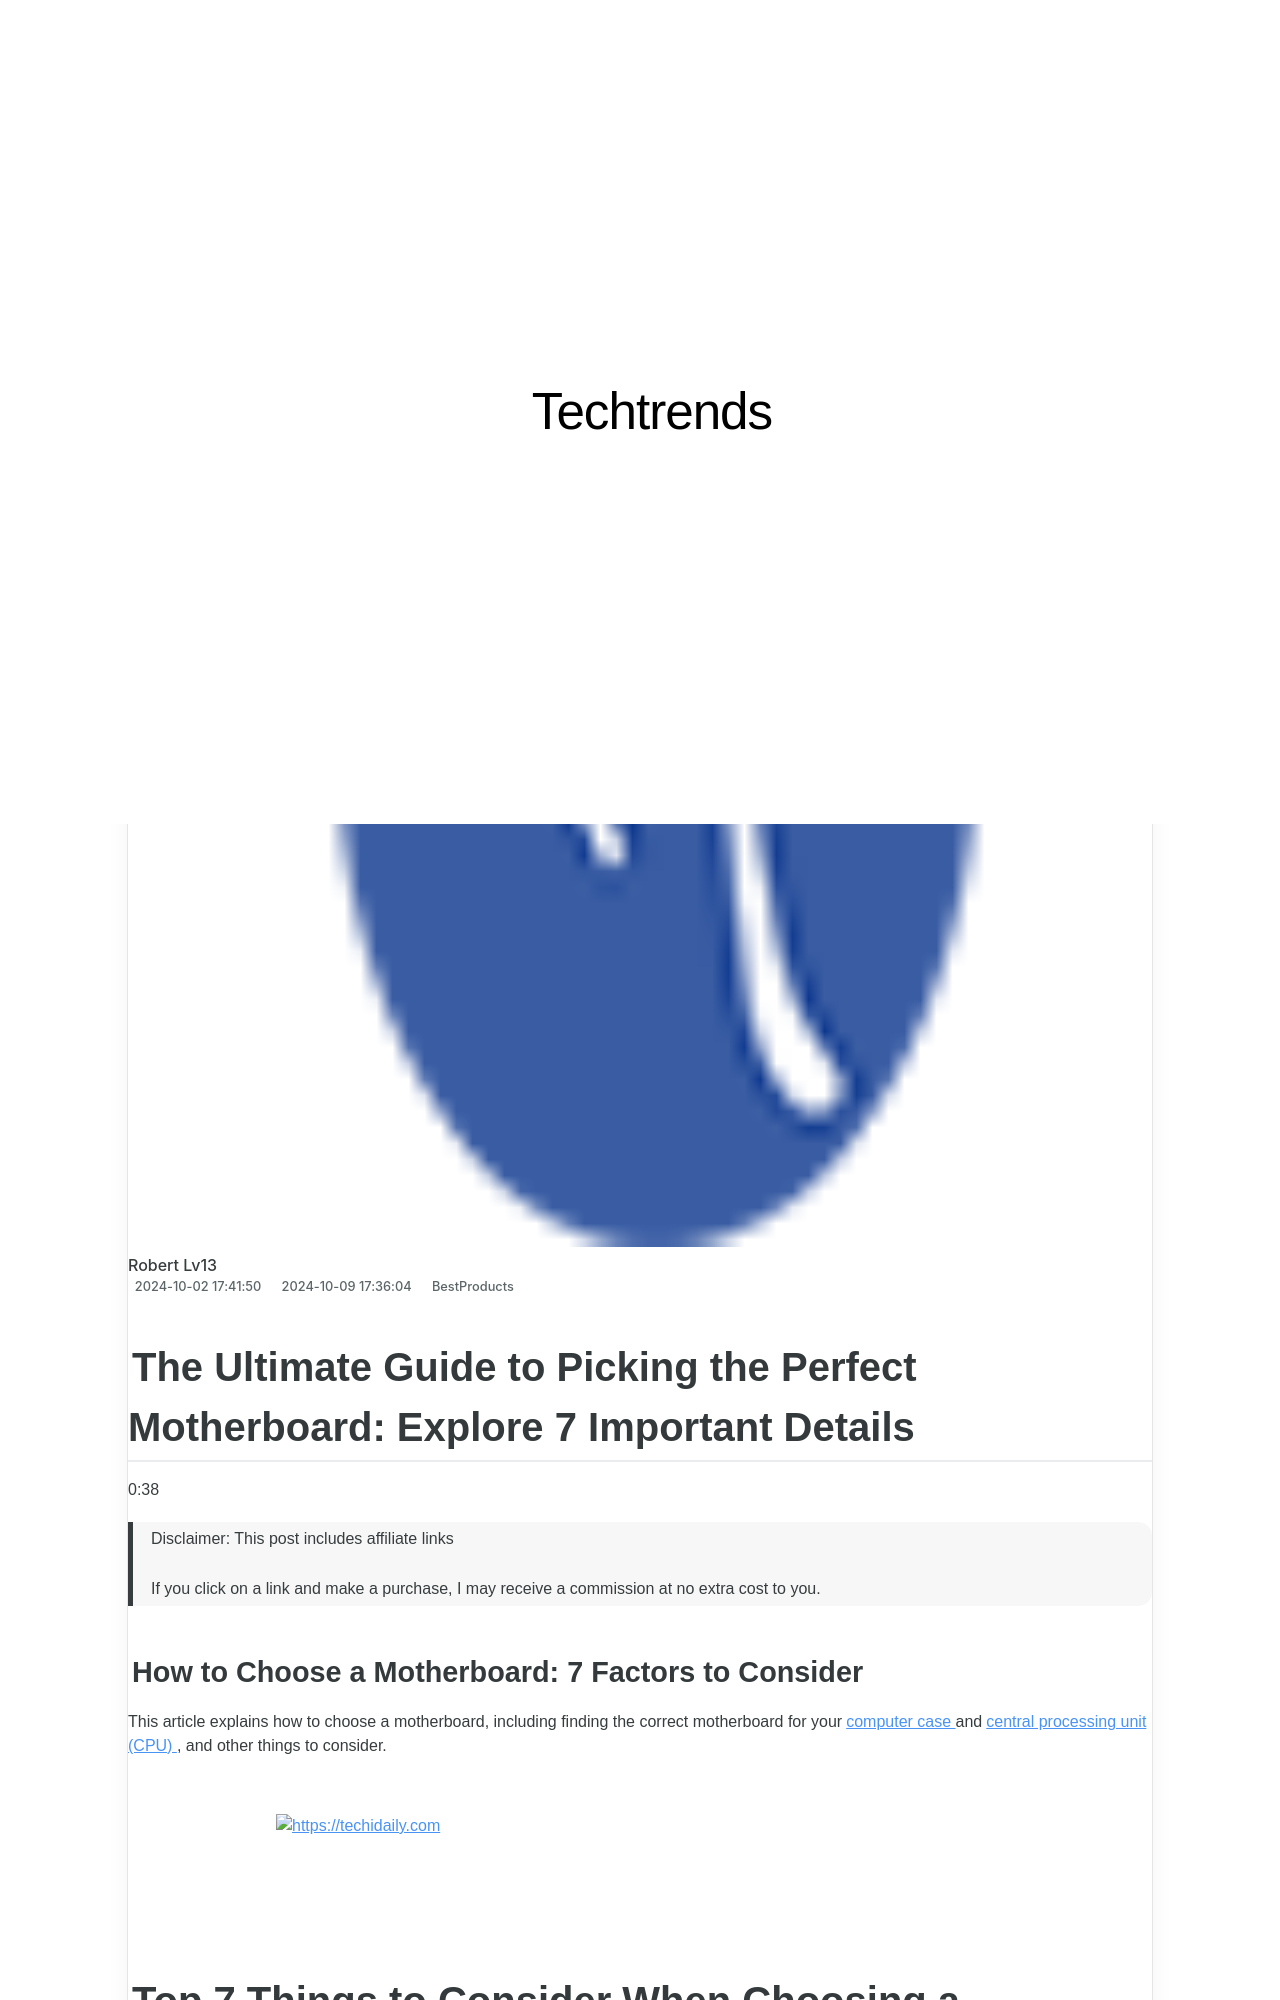

repository: techidaily/site-techtrends · page: the-ultimate-insider-look-at-the-apple-tv-4k-series-3-review/index.html · generator: jekyll

---
title: The Ultimate Insider Look at the Apple TV 4K Series 3 Review
date: 2024-10-02T17:41:50.210Z
updated: 2024-10-09T17:36:04.502Z
categories:
  - BestProducts
description: This Article Describes The Ultimate Insider Look at the Apple TV 4K Series 3 Review
excerpt: This Article Describes The Ultimate Insider Look at the Apple TV 4K Series 3 Review
thumbnail: https://www.lifewire.com/thmb/AymgIOgFQ6upEhnP5jKNRjOH2LQ=/400x300/filters:no_upscale():max_bytes(150000):strip_icc():format(webp)/Apple-TV-4K-top-down-221018-92f2d8e3041b4bb599753f277b800b2b.jpg
---

## The Ultimate Guide to Picking the Perfect Motherboard: Explore 7 Important Details
0:38

>  Disclaimer: This post includes affiliate links
>
>  If you click on a link and make a purchase, I may receive a commission at no extra cost to you.
>

### How to Choose a Motherboard: 7 Factors to Consider

 This article explains how to choose a motherboard, including finding the correct motherboard for your[computer case](https://www.lifewire.com/what-is-a-computer-case-2618149) and[central processing unit (CPU)](https://www.lifewire.com/what-is-a-cpu-2618150) , and other things to consider.  

<!-- affiliate ads begin -->
<a href="https://appsumo.8odi.net/c/5597632/2118319/7443" target="_top" id="2118319">
  <img src="//a.impactradius-go.com/display-ad/7443-2118319" border="0" alt="https://techidaily.com" width="728" height="90"/>
</a>
<img height="0" width="0" src="https://appsumo.8odi.net/i/5597632/2118319/7443" style="position:absolute;visibility:hidden;" border="0" />
<!-- affiliate ads end -->

## Top 7 Things to Consider When Choosing a Motherboard

 When buying a new motherboard as a replacement or as the backbone of a new PC you're building, there are some key factors to keep in mind.

 Here are seven crucial elements to consider when choosing a motherboard:

1. Cost
2. CPU
3. CPU socket
4. Form factor and case
5. Expansion ports
6. Built-in ports
7. RAM (memory)

## How Much Should a Motherboard Cost?

 Motherboard prices vary widely by model and manufacturer and can be as little as $50 or less or as much as $1,500\. However, the more you spend on a motherboard, the more features you'll get. Here's a general overview of basic, average, and high-end motherboard prices.  

| **Price Range** | **Category** | **What You Can Expect**                                                                                                                 |
| --------------- | ------------ | --------------------------------------------------------------------------------------------------------------------------------------- |
| \>$150          | Basic        | **Chipset** : H510 and H610 (Intel), A520 (AMD)**Socket** : LGA1200 and LGA1700 (Intel), AM4 (AMD)**Form Factor** : mATX or Mini ITX    |
| \>$250          | Mid-Range    | **Chipset** : B560 and B660 (Intel), B550 (AMD)**Socket** : LGA1200 and LGA1700 (Intel), AM4 (AMD)**Form Factor** : mATX, ATX, Mini ITX |
| $250 and higher | High-End     | **Chipset** : Z590 and Z660 (Intel), X570 (AMD)**Socket** : LGA1200 and LGA1700 (Intel)**Form Factor** : ATX, Mini-ITX, E-ATX           |

[Motherboard Chipset: What It Is and What to Look For](https://www.lifewire.com/what-is-a-chipset-on-a-motherboard-5185658)
